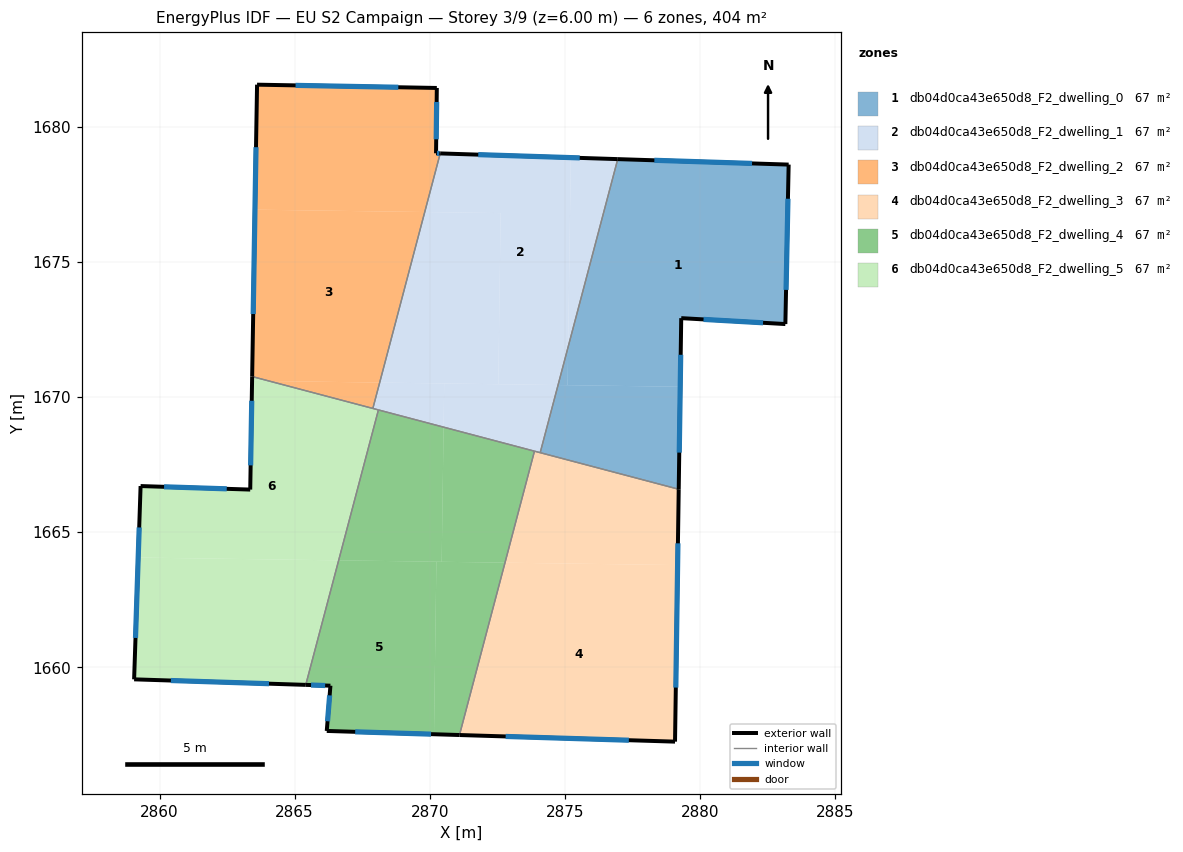
=== STOREY PLAN SPEC (per zone: floor XY polygon, exterior-wall plan segments, windows/doors) ===
zone 1: db04d0ca43e650d8_F2_dwelling_0  (67.3 m²)
  floor: (2883.29, 1678.62) (2883.17, 1672.72) (2879.32, 1672.94) (2879.28, 1670.40) (2875.11, 1670.45) (2875.13, 1671.88) (2876.96, 1678.83)
  floor: (2875.13, 1671.88) (2875.11, 1670.45) (2874.75, 1670.46)
  floor: (2879.28, 1670.40) (2879.22, 1666.60) (2874.09, 1667.95) (2874.75, 1670.46)
  exterior wall: (2879.22, 1666.60) – (2879.32, 1672.94)  [6.3 m]
    window: (2879.24, 1667.96) – (2879.30, 1671.58)  [6.2 m²]
  exterior wall: (2883.29, 1678.62) – (2876.96, 1678.83)  [6.3 m]
    window: (2881.94, 1678.67) – (2878.32, 1678.78)  [6.2 m²]
  exterior wall: (2883.17, 1672.72) – (2883.29, 1678.62)  [5.9 m]
    window: (2883.20, 1673.98) – (2883.27, 1677.36)  [5.8 m²]
  exterior wall: (2879.32, 1672.94) – (2883.17, 1672.72)  [3.9 m]
    window: (2880.14, 1672.89) – (2882.35, 1672.76)  [3.8 m²]
  interior walls: 2
zone 2: db04d0ca43e650d8_F2_dwelling_1  (67.3 m²)
  floor: (2875.23, 1678.88) (2875.13, 1671.88) (2874.75, 1670.46) (2872.54, 1670.49) (2872.63, 1676.83) (2869.82, 1676.87) (2870.39, 1679.04)
  floor: (2876.96, 1678.83) (2875.13, 1671.88) (2875.23, 1678.88)
  floor: (2872.63, 1676.83) (2872.54, 1670.49) (2868.15, 1670.55) (2869.82, 1676.87)
  floor: (2874.75, 1670.46) (2874.09, 1667.95) (2870.51, 1668.90) (2870.54, 1670.52)
  floor: (2870.54, 1670.52) (2870.51, 1668.90) (2867.90, 1669.59) (2868.15, 1670.55)
  exterior wall: (2876.96, 1678.83) – (2870.39, 1679.04)  [6.6 m]
    window: (2875.56, 1678.87) – (2871.80, 1678.99)  [6.4 m²]
  interior walls: 5
zone 3: db04d0ca43e650d8_F2_dwelling_2  (67.3 m²)
  floor: (2869.82, 1676.87) (2868.15, 1670.55) (2864.05, 1670.61) (2863.42, 1670.77) (2863.53, 1676.95)
  floor: (2870.26, 1681.46) (2870.23, 1679.04) (2870.39, 1679.04) (2869.82, 1676.87) (2863.53, 1676.95) (2863.61, 1681.58)
  floor: (2868.15, 1670.55) (2867.90, 1669.59) (2864.05, 1670.61)
  exterior wall: (2863.61, 1681.58) – (2863.42, 1670.77)  [10.8 m]
    window: (2863.57, 1679.27) – (2863.46, 1673.09)  [10.6 m²]
  exterior wall: (2870.26, 1681.46) – (2863.61, 1681.58)  [6.7 m]
    window: (2868.84, 1681.49) – (2865.03, 1681.56)  [6.5 m²]
  exterior wall: (2870.23, 1679.04) – (2870.26, 1681.46)  [2.4 m]
    window: (2870.24, 1679.56) – (2870.26, 1680.94)  [2.4 m²]
  exterior wall: (2870.39, 1679.04) – (2870.23, 1679.04)  [0.2 m]
    window: (2870.36, 1679.04) – (2870.27, 1679.04)  [0.2 m²]
  interior walls: 2
zone 4: db04d0ca43e650d8_F2_dwelling_3  (67.4 m²)
  floor: (2879.18, 1663.79) (2879.09, 1657.25) (2871.10, 1657.50) (2872.79, 1663.88)
  floor: (2879.22, 1666.60) (2879.18, 1663.79) (2872.79, 1663.88) (2873.88, 1668.01)
  exterior wall: (2879.09, 1657.25) – (2879.22, 1666.60)  [9.3 m]
    window: (2879.11, 1659.25) – (2879.19, 1664.60)  [9.2 m²]
  exterior wall: (2871.10, 1657.50) – (2879.09, 1657.25)  [8.0 m]
    window: (2872.81, 1657.45) – (2877.38, 1657.31)  [7.8 m²]
  interior walls: 3
zone 5: db04d0ca43e650d8_F2_dwelling_4  (67.3 m²)
  floor: (2870.25, 1663.92) (2870.16, 1657.53) (2866.19, 1657.65) (2866.32, 1659.33) (2865.41, 1659.36) (2866.63, 1663.97)
  floor: (2872.79, 1663.88) (2871.10, 1657.50) (2870.16, 1657.53) (2870.25, 1663.92)
  floor: (2870.51, 1668.90) (2870.44, 1663.91) (2866.63, 1663.97) (2868.10, 1669.54)
  floor: (2873.88, 1668.01) (2872.79, 1663.88) (2870.44, 1663.91) (2870.51, 1668.90)
  exterior wall: (2866.19, 1657.65) – (2871.10, 1657.50)  [4.9 m]
    window: (2867.24, 1657.62) – (2870.05, 1657.53)  [4.8 m²]
  exterior wall: (2866.32, 1659.33) – (2866.19, 1657.65)  [1.7 m]
    window: (2866.29, 1658.97) – (2866.22, 1658.01)  [1.6 m²]
  exterior wall: (2865.41, 1659.36) – (2866.32, 1659.33)  [0.9 m]
    window: (2865.61, 1659.35) – (2866.13, 1659.33)  [0.9 m²]
  interior walls: 3
zone 6: db04d0ca43e650d8_F2_dwelling_5  (67.3 m²)
  floor: (2866.63, 1663.97) (2865.41, 1659.36) (2859.05, 1659.56) (2859.21, 1664.07)
  floor: (2868.10, 1669.54) (2866.63, 1663.97) (2859.21, 1664.07) (2859.29, 1666.72) (2863.35, 1666.59) (2863.42, 1670.62) (2864.05, 1670.61)
  floor: (2864.05, 1670.61) (2863.42, 1670.62) (2863.42, 1670.77)
  exterior wall: (2863.42, 1670.77) – (2863.35, 1666.59)  [4.2 m]
    window: (2863.41, 1669.88) – (2863.37, 1667.48)  [4.1 m²]
  exterior wall: (2859.05, 1659.56) – (2865.41, 1659.36)  [6.4 m]
    window: (2860.42, 1659.52) – (2864.05, 1659.40)  [6.2 m²]
  exterior wall: (2859.29, 1666.72) – (2859.05, 1659.56)  [7.2 m]
    window: (2859.24, 1665.18) – (2859.11, 1661.09)  [7.0 m²]
  exterior wall: (2863.35, 1666.59) – (2859.29, 1666.72)  [4.1 m]
    window: (2862.48, 1666.62) – (2860.16, 1666.69)  [4.0 m²]
  interior walls: 3

=== DERIVED (storey summary) ===
Building: EU S2 Campaign
Storey: 3 of 9  (floor level z = 6.00 m)
Storey gross floor area: 404.1 m²
Zones on this storey: 6
  - db04d0ca43e650d8_F2_dwelling_0: floor 67.3 m²; exterior wall 22.4 m (67.3 m²); 4 window(s) 22.0 m²; WWR 32.7%
  - db04d0ca43e650d8_F2_dwelling_1: floor 67.3 m²; exterior wall 6.6 m (19.7 m²); 1 window(s) 6.4 m²; WWR 32.7%
  - db04d0ca43e650d8_F2_dwelling_2: floor 67.3 m²; exterior wall 20.0 m (60.1 m²); 4 window(s) 19.6 m²; WWR 32.7%
  - db04d0ca43e650d8_F2_dwelling_3: floor 67.4 m²; exterior wall 17.3 m (52.0 m²); 2 window(s) 17.0 m²; WWR 32.7%
  - db04d0ca43e650d8_F2_dwelling_4: floor 67.3 m²; exterior wall 7.5 m (22.5 m²); 3 window(s) 7.4 m²; WWR 32.7%
  - db04d0ca43e650d8_F2_dwelling_5: floor 67.3 m²; exterior wall 21.8 m (65.3 m²); 4 window(s) 21.3 m²; WWR 32.7%
Zone adjacency (shared interzone walls):
  - db04d0ca43e650d8_F2_dwelling_0 ↔ db04d0ca43e650d8_F2_dwelling_1
  - db04d0ca43e650d8_F2_dwelling_0 ↔ db04d0ca43e650d8_F2_dwelling_3
  - db04d0ca43e650d8_F2_dwelling_1 ↔ db04d0ca43e650d8_F2_dwelling_2
  - db04d0ca43e650d8_F2_dwelling_1 ↔ db04d0ca43e650d8_F2_dwelling_3
  - db04d0ca43e650d8_F2_dwelling_1 ↔ db04d0ca43e650d8_F2_dwelling_4
  - db04d0ca43e650d8_F2_dwelling_1 ↔ db04d0ca43e650d8_F2_dwelling_5
  - db04d0ca43e650d8_F2_dwelling_2 ↔ db04d0ca43e650d8_F2_dwelling_5
  - db04d0ca43e650d8_F2_dwelling_3 ↔ db04d0ca43e650d8_F2_dwelling_4
  - db04d0ca43e650d8_F2_dwelling_4 ↔ db04d0ca43e650d8_F2_dwelling_5